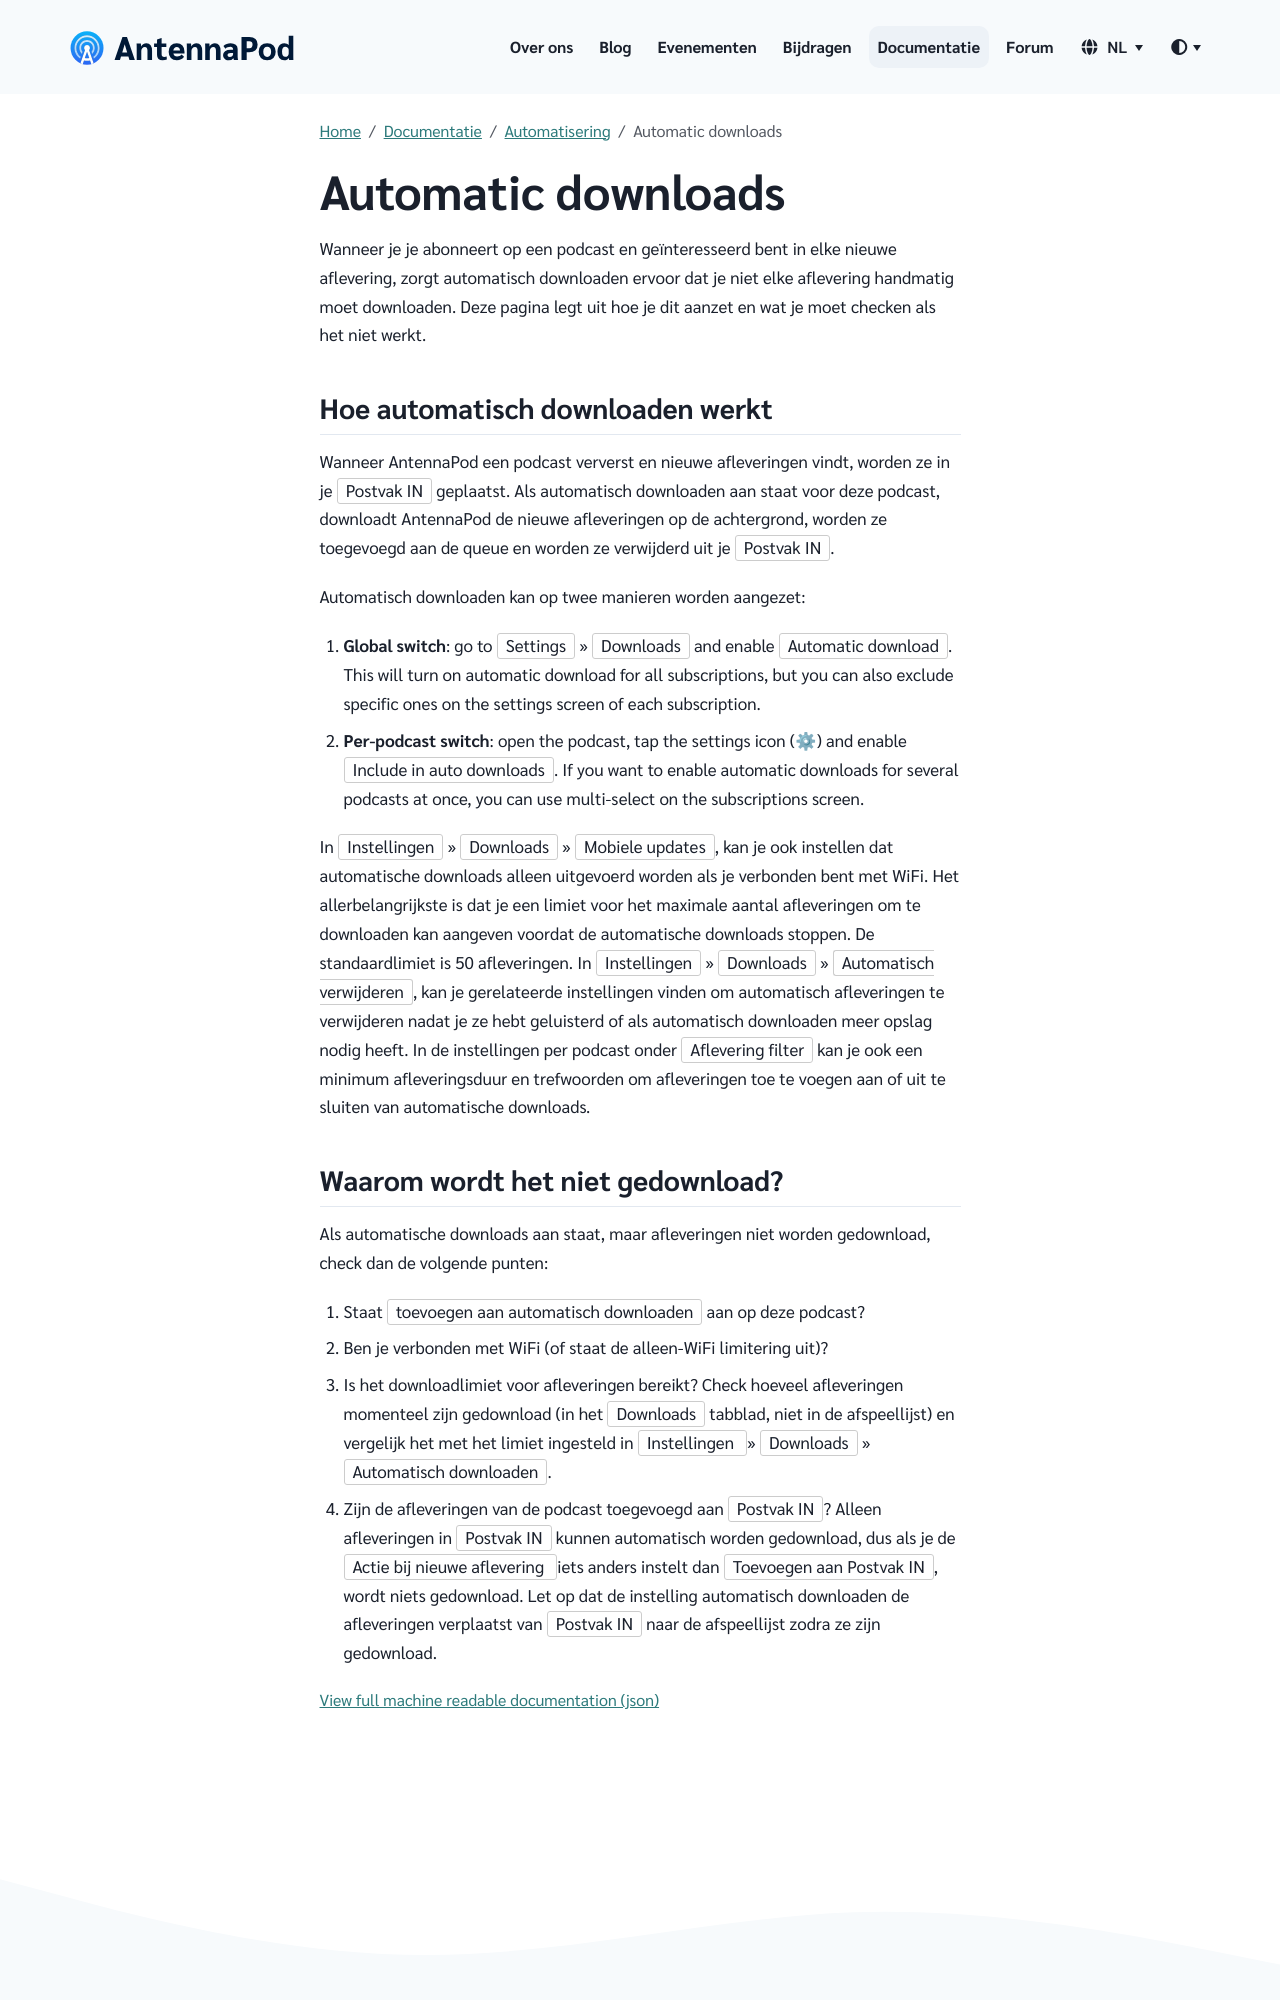

repository: AntennaPod/antennapod.github.io · page: nl/documentation/automation/automatic-downloads.html · generator: jekyll

Wanneer je je abonneert op een podcast en geïnteresseerd bent in elke nieuwe aflevering, zorgt automatisch downloaden ervoor dat je niet elke aflevering handmatig moet downloaden. Deze pagina legt uit hoe je dit aanzet en wat je moet checken als het niet werkt.

## Hoe automatisch downloaden werkt

Wanneer AntennaPod een podcast ververst en nieuwe afleveringen vindt, worden ze in je `Postvak IN` geplaatst. Als automatisch downloaden aan staat voor deze podcast, downloadt AntennaPod de nieuwe afleveringen op de achtergrond, worden ze toegevoegd aan de queue en worden ze verwijderd uit je `Postvak IN`.

Automatisch downloaden kan op twee manieren worden aangezet:

1. **Global switch**: go to `Settings` » `Downloads` and enable `Automatic download`. This will turn on automatic download for all subscriptions, but you can also exclude specific ones on the settings screen of each subscription.

1. **Per-podcast switch**: open the podcast, tap the settings icon (⚙) and enable `Include in auto downloads`. If you want to enable automatic downloads for several podcasts at once, you can use multi-select on the subscriptions screen.


In `Instellingen` » `Downloads` » `Mobiele updates`, kan je ook instellen dat automatische downloads alleen uitgevoerd worden als je verbonden bent met WiFi. Het allerbelangrijkste is dat je een limiet voor het maximale aantal afleveringen om te downloaden kan aangeven voordat de automatische downloads stoppen. De standaardlimiet is 50 afleveringen. In `Instellingen` » `Downloads` » `Automatisch verwijderen`, kan je gerelateerde instellingen vinden om automatisch afleveringen te verwijderen nadat je ze hebt geluisterd of als automatisch downloaden meer opslag nodig heeft. In de instellingen per podcast onder `Aflevering filter` kan je ook een minimum afleveringsduur en trefwoorden om afleveringen toe te voegen aan of uit te sluiten van automatische downloads.
